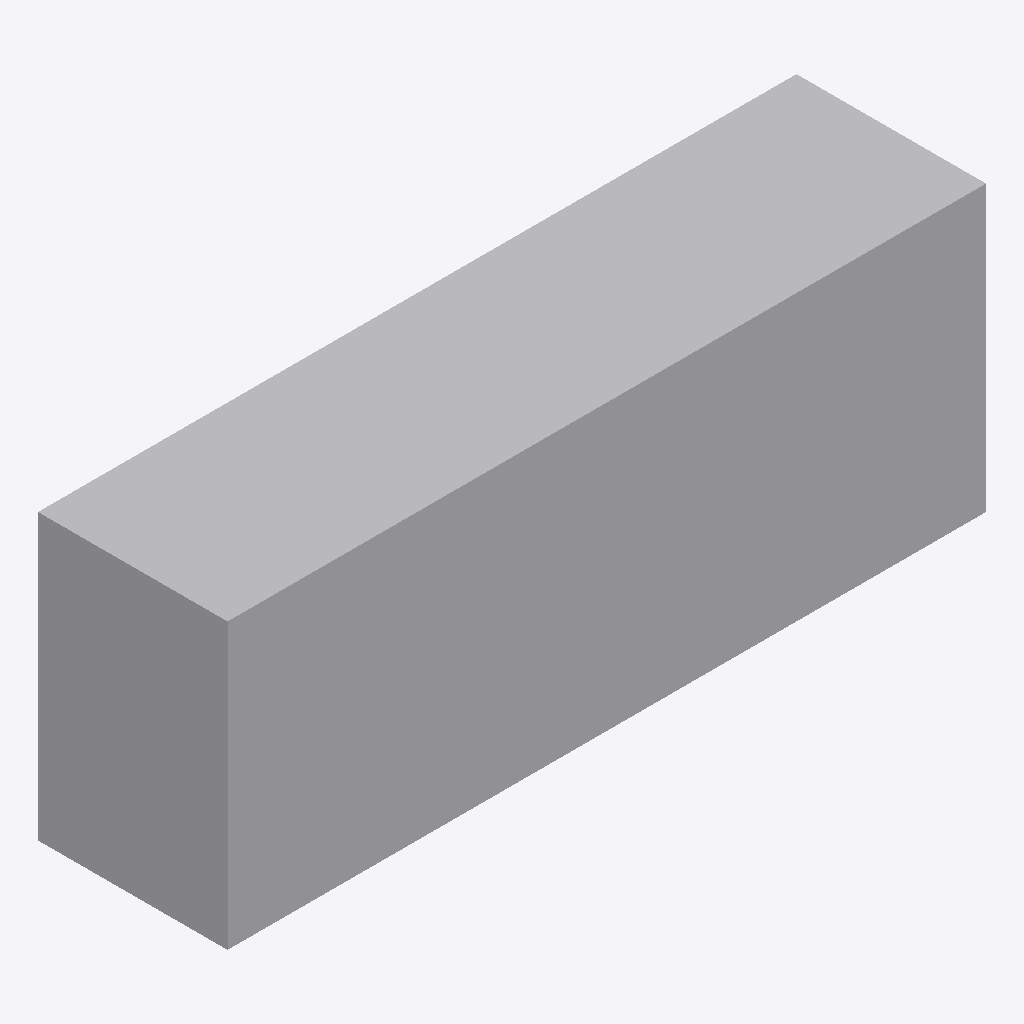
Isometric view of an IFC building model (IFC-SPF (STEP), schema IFC4, length unit metre), seen from the south-west, elements coloured by IFC class: 1 other element (light grey).
Extent 2.4 m × 0.6 m × 0.9 m (x, y, z). Storeys (1): EG at 0.00 m. Elements (1): 1 IfcFurniture.

HEADER;
FILE_DESCRIPTION(('ViewDefinition[DesignTransferView]'),'2;1');
FILE_NAME('/dev/null','2026-11-18T07:31:32+01:00',(''),(''),'IfcOpenShell 0.8.5','IfcOpenShell 0.8.5','Nobody');
FILE_SCHEMA(('IFC4'));
ENDSEC;
DATA;
#6=IFCPROJECT('2S$WJAra54wxKE0p7JqNA2',#5,'preview-arbeitsflaeche',$,$,$,$,(#15),#10);
#18=IFCSITE('1Jk459bYrAJfxPEl3swnDR',#17,'Site',$,$,#29,$,$,$,$,$,$,$,$);
#20=IFCBUILDING('0VRrj7yf1B4Bv4L6IVtpFi',#19,'Building',$,$,#34,$,$,$,$,$,$);
#36=IFCBUILDINGSTOREY('3K_45JbrP3hw1Xp0EaH_f7',#35,'EG',$,$,#43,$,$,$,0.0);
#58=IFCFURNITURE('377Ugv9on4cAj1mtyt$e1F',#57,'Arbeitsfläche',$,'Einbaumöbel',#72,#65,$,.USERDEFINED.);
ENDSEC;
